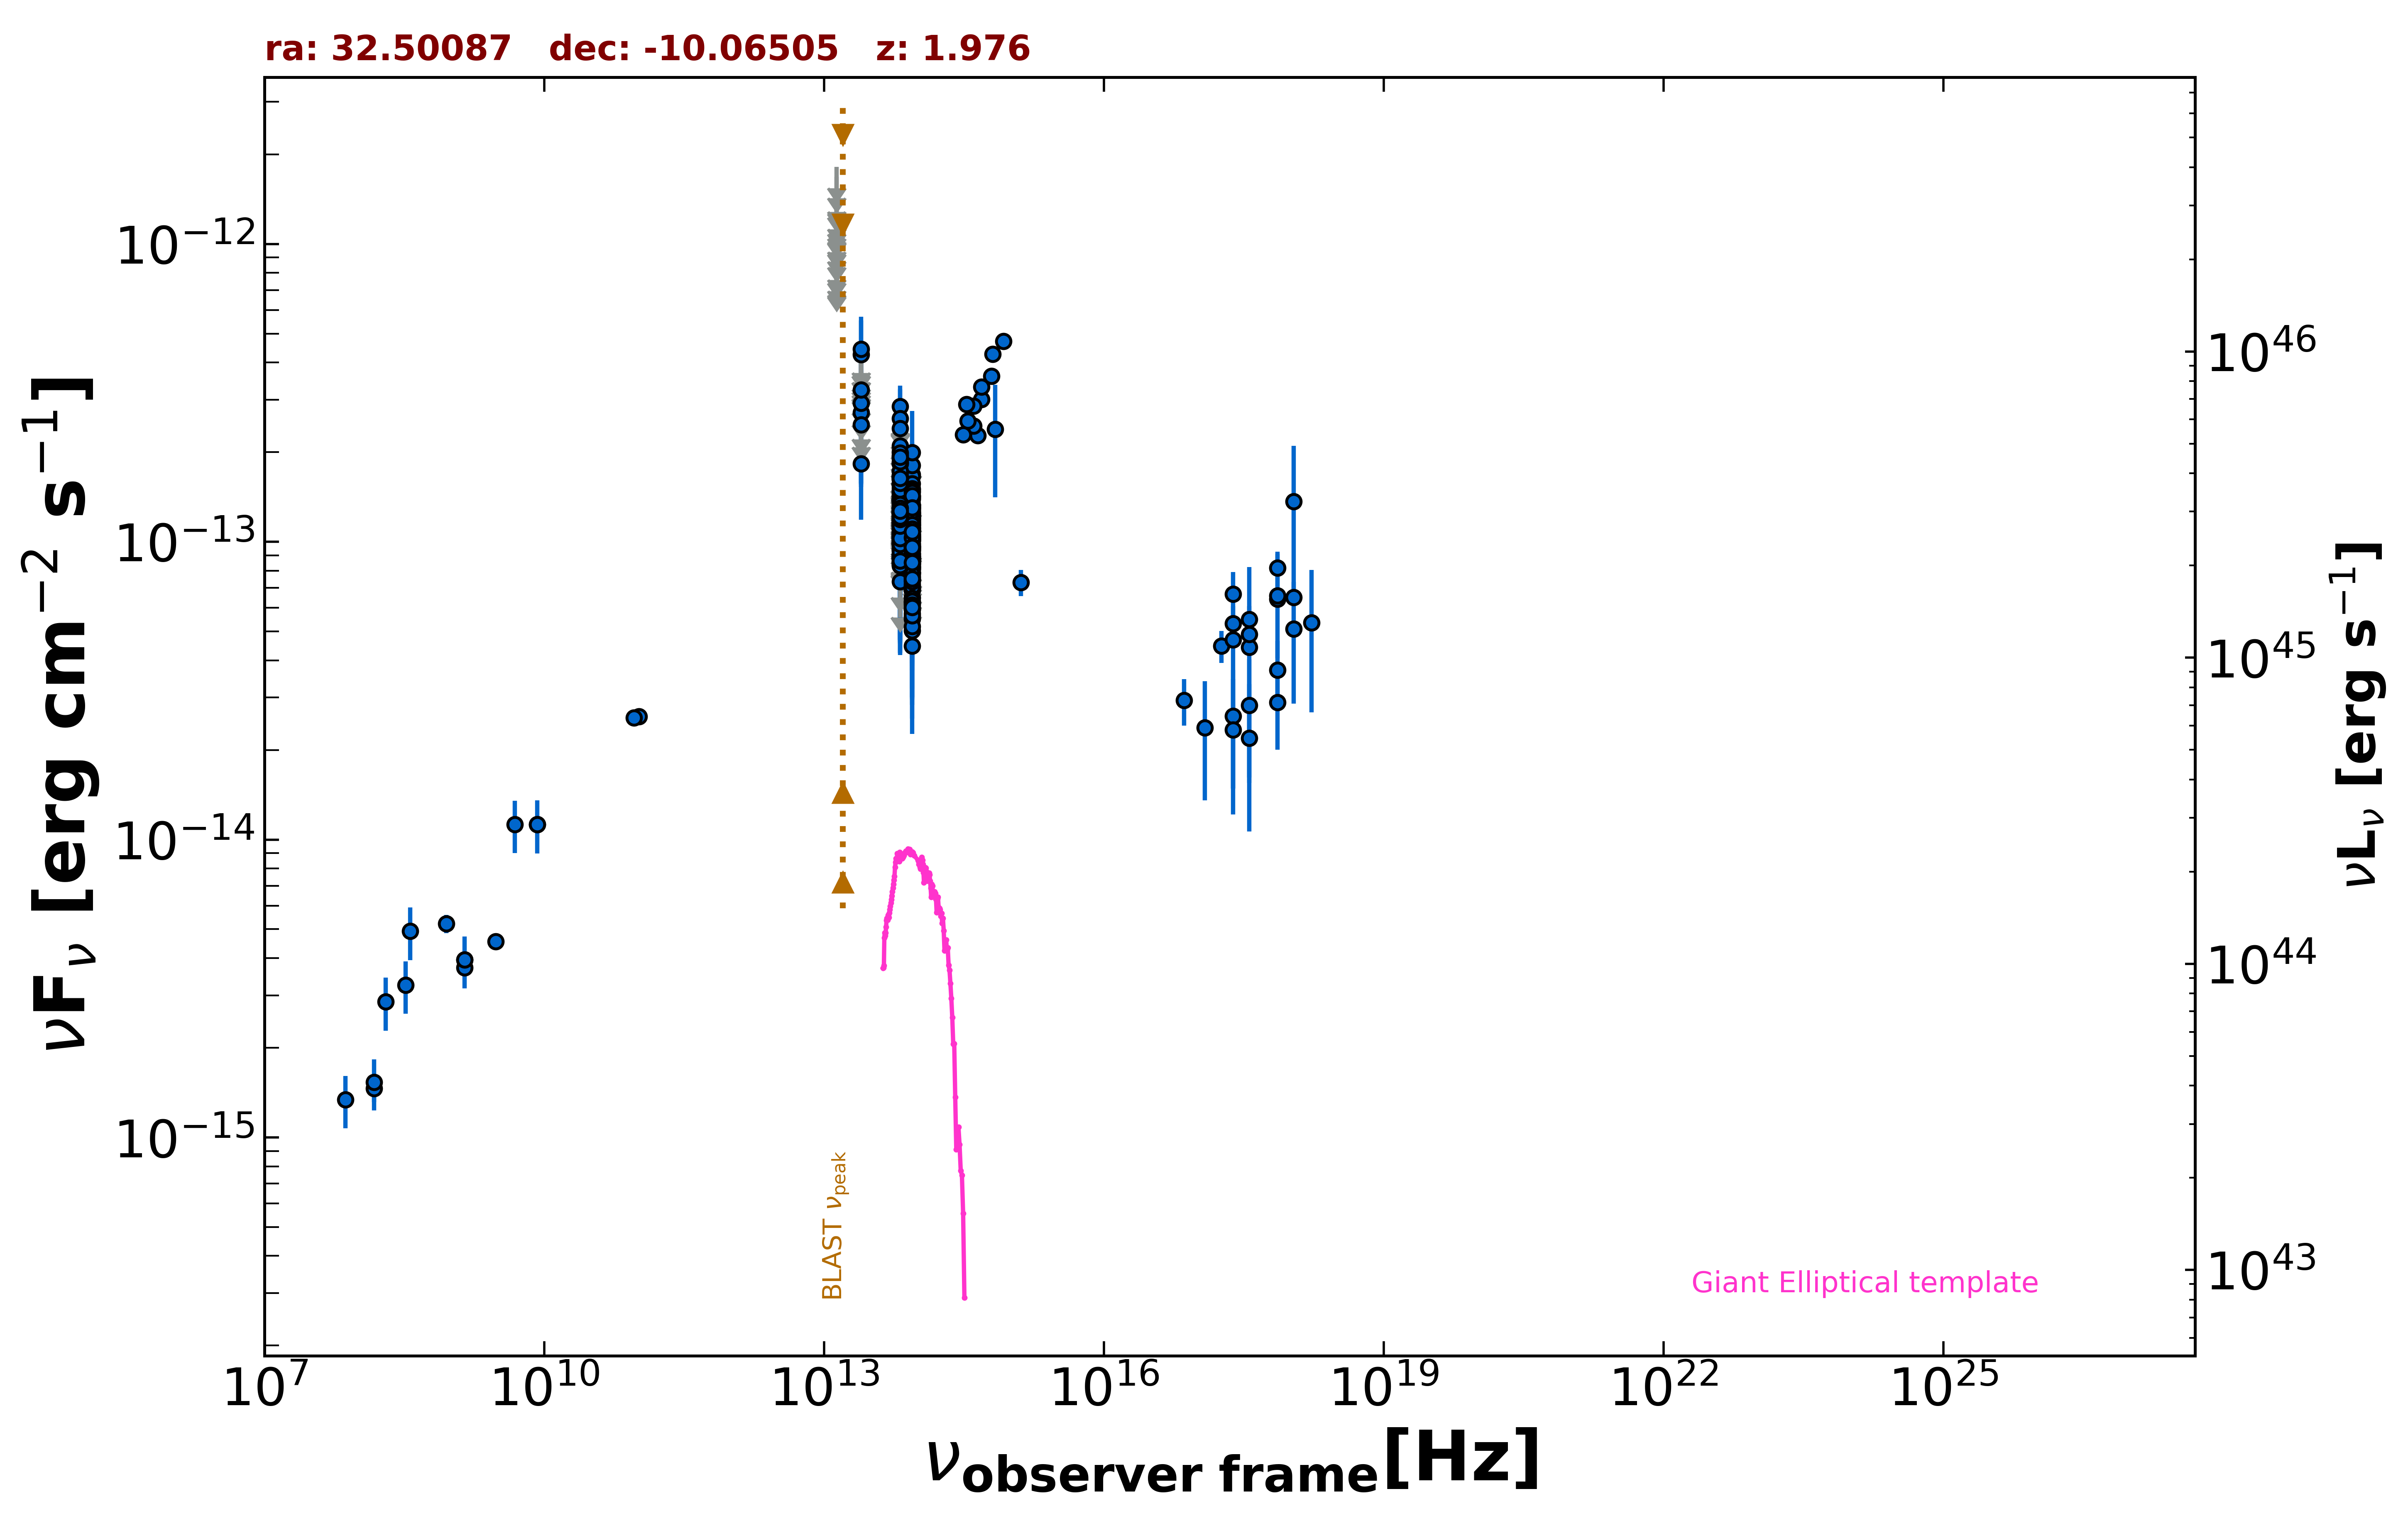

Data behind this chart, as committed beside it:
freq., flux, err_flux, MJD_start, MJD_end, flag, catalog, reference
1.400e+09, 3.954e-15, 2.500e-18, 55000, 55000, , FIRST, White et al. 1997  ApJ  475 479
1.400e+09, 3.717e-15, 1.120e-16, 55000, 55000, , NVSS, Condon et al. 1998  AJ  115  1693
8.870e+08, 5.217e-15, 3.705e-16, 55000, 55000, , RACS, Hale et al. 2021  PASA  38  e058
3.000e+09, 4.552e-15, 3.150e-17, 55000, 55000, , VLASSQL, Gordon et al. 2021  ApJS  255  30
2.418e+17, 5.313e-14, 7.595e-15, 55000, 55000, , 4XMM-DR13, Webb et al. 2020  A&A  641  A136
7.253e+16, 2.939e-14, 5.225e-15, 55000, 55000, , 4XMM-DR13, Webb et al. 2020  A&A  641  A136
1.813e+17, 4.468e-14, 5.480e-15, 55000, 55000, , 4XMM-DR13, Webb et al. 2020  A&A  641  A136
3.627e+17, 5.493e-14, 5.900e-15, 55000, 55000, , 4XMM-DR13, Webb et al. 2020  A&A  641  A136
7.253e+17, 8.159e-14, 1.090e-14, 55000, 55000, , 4XMM-DR13, Webb et al. 2020  A&A  641  A136
1.692e+18, 5.356e-14, 2.680e-14, 55000, 55000, , 4XMM-DR13, Webb et al. 2020  A&A  641  A136
2.418e+17, 2.600e-14, 1.116e-14, 54042, 58910, , 1OUSX, Giommi et al. in preparation
1.209e+17, 2.378e-14, 1.025e-14, 54042, 58910, , 1OUSX, Giommi et al. in preparation
3.627e+17, 2.823e-14, 1.207e-14, 54042, 58910, , 1OUSX, Giommi et al. in preparation
7.253e+17, 3.716e-14, 9.230e-15, 54042, 58910, , 1OUSX, Giommi et al. in preparation
1.088e+18, 5.101e-14, 2.236e-14, 54042, 58910, , 1OUSX, Giommi et al. in preparation
2.418e+17, 6.676e-14, 0.000e+00, 55000, 55000, , Chandra-CSC2, Evans et al. 2010  ApJS  189  37
1.088e+18, 6.505e-14, 0.000e+00, 55000, 55000, , Chandra-CSC2, Evans et al. 2010  ApJS  189  37
3.627e+17, 4.430e-14, 0.000e+00, 55000, 55000, , Chandra-CSC2, Evans et al. 2010  ApJS  189  37
7.253e+17, 6.418e-14, 0.000e+00, 55000, 55000, , Chandra-CSC2, Evans et al. 2010  ApJS  189  37
1.500e+08, 1.461e-15, 1.460e-16, 55000, 55000, , TGSS150, Intema et al. 2017  A&A  598  A781
8.400e+09, 1.126e-14, 0.000e+00, 55000, 55000, , CRATES, Healey et al. 2007  ApJS  171  61
1.035e+11, 2.587e-14, 1.035e-15, 57925, 57925, , ALMA, Bonato et al. 2019  MNRAS  485  1188
9.150e+10, 2.562e-14, 9.150e-16, 57925, 57925, , ALMA, Bonato et al. 2019  MNRAS  485  1188
8.817e+13, 8.464e-14, 2.070e-15, 55000, 55000, , UNWISE, Schlafly et al. 2019  ApJS  240  30
6.517e+13, 1.017e-13, 3.270e-15, 55000, 55000, , UNWISE, Schlafly et al. 2019  ApJS  240  30
8.817e+13, 8.881e-14, 4.420e-15, 55000, 55000, , WISE, Wright et al. 2010  AJ  140  1868
6.517e+13, 8.836e-14, 6.435e-15, 55000, 55000, , WISE, Wright et al. 2010  AJ  140  1868
2.498e+13, 1.826e-13, 2.960e-14, 55000, 55000, , WISE, Wright et al. 2010  AJ  140  1868
1.363e+13, 2.596e-13, 1.120e-13, 55000, 55000, , WISE, Wright et al. 2010  AJ  140  1868
8.817e+13, 1.329e-13, 2.230e-14, 57224, 57224, , NEOWISE, Mainzer et al. 2014  ApJ  792  30
6.517e+13, 1.553e-13, 3.535e-14, 57224, 57224, , NEOWISE, Mainzer et al. 2014  ApJ  792  30
8.817e+13, 5.745e-14, 2.911e-14, 57223, 57223, , NEOWISE, Mainzer et al. 2014  ApJ  792  30
6.517e+13, 1.520e-13, 4.370e-14, 57223, 57223, , NEOWISE, Mainzer et al. 2014  ApJ  792  30
8.817e+13, 1.326e-13, 2.150e-14, 57223, 57223, , NEOWISE, Mainzer et al. 2014  ApJ  792  30
6.517e+13, 1.937e-13, 4.115e-14, 57223, 57223, , NEOWISE, Mainzer et al. 2014  ApJ  792  30
8.817e+13, 9.054e-14, 3.206e-14, 57223, 57223, , NEOWISE, Mainzer et al. 2014  ApJ  792  30
6.517e+13, 1.268e-13, 3.546e-14, 57223, 57223, , NEOWISE, Mainzer et al. 2014  ApJ  792  30
8.817e+13, 1.042e-13, 2.223e-14, 57223, 57223, , NEOWISE, Mainzer et al. 2014  ApJ  792  30
6.517e+13, 1.319e-13, 0.000e+00, 57223, 57223, UL, NEOWISE, Mainzer et al. 2014  ApJ  792  30
8.817e+13, 1.022e-13, 3.283e-14, 57587, 57587, , NEOWISE, Mainzer et al. 2014  ApJ  792  30
6.517e+13, 1.161e-13, 4.236e-14, 57587, 57587, , NEOWISE, Mainzer et al. 2014  ApJ  792  30
8.817e+13, 1.258e-13, 2.390e-14, 57587, 57587, , NEOWISE, Mainzer et al. 2014  ApJ  792  30
6.517e+13, 1.035e-13, 3.839e-14, 57587, 57587, , NEOWISE, Mainzer et al. 2014  ApJ  792  30
8.817e+13, 9.498e-14, 2.216e-14, 57588, 57588, , NEOWISE, Mainzer et al. 2014  ApJ  792  30
6.517e+13, 1.053e-13, 5.095e-14, 57588, 57588, , NEOWISE, Mainzer et al. 2014  ApJ  792  30
8.817e+13, 1.185e-13, 3.205e-14, 57587, 57587, , NEOWISE, Mainzer et al. 2014  ApJ  792  30
6.517e+13, 9.355e-14, 4.472e-14, 57587, 57587, , NEOWISE, Mainzer et al. 2014  ApJ  792  30
8.817e+13, 7.886e-14, 2.147e-14, 58118, 58118, , NEOWISE, Mainzer et al. 2014  ApJ  792  30
6.517e+13, 1.445e-13, 0.000e+00, 58118, 58118, UL, NEOWISE, Mainzer et al. 2014  ApJ  792  30
8.817e+13, 6.281e-14, 2.157e-14, 58119, 58119, , NEOWISE, Mainzer et al. 2014  ApJ  792  30
6.517e+13, 1.236e-13, 3.811e-14, 58119, 58119, , NEOWISE, Mainzer et al. 2014  ApJ  792  30
8.817e+13, 7.483e-14, 2.517e-14, 58118, 58118, , NEOWISE, Mainzer et al. 2014  ApJ  792  30
6.517e+13, 8.516e-14, 3.966e-14, 58118, 58118, , NEOWISE, Mainzer et al. 2014  ApJ  792  30
8.817e+13, 6.881e-14, 2.764e-14, 58118, 58118, , NEOWISE, Mainzer et al. 2014  ApJ  792  30
6.517e+13, 1.064e-13, 4.346e-14, 58118, 58118, , NEOWISE, Mainzer et al. 2014  ApJ  792  30
8.817e+13, 1.013e-13, 2.759e-14, 58118, 58118, , NEOWISE, Mainzer et al. 2014  ApJ  792  30
6.517e+13, 1.615e-13, 0.000e+00, 58118, 58118, UL, NEOWISE, Mainzer et al. 2014  ApJ  792  30
8.817e+13, 9.864e-14, 2.392e-14, 58119, 58119, , NEOWISE, Mainzer et al. 2014  ApJ  792  30
6.517e+13, 1.133e-13, 5.187e-14, 58119, 58119, , NEOWISE, Mainzer et al. 2014  ApJ  792  30
8.817e+13, 9.490e-14, 2.116e-14, 58118, 58118, , NEOWISE, Mainzer et al. 2014  ApJ  792  30
... 455 more rows
